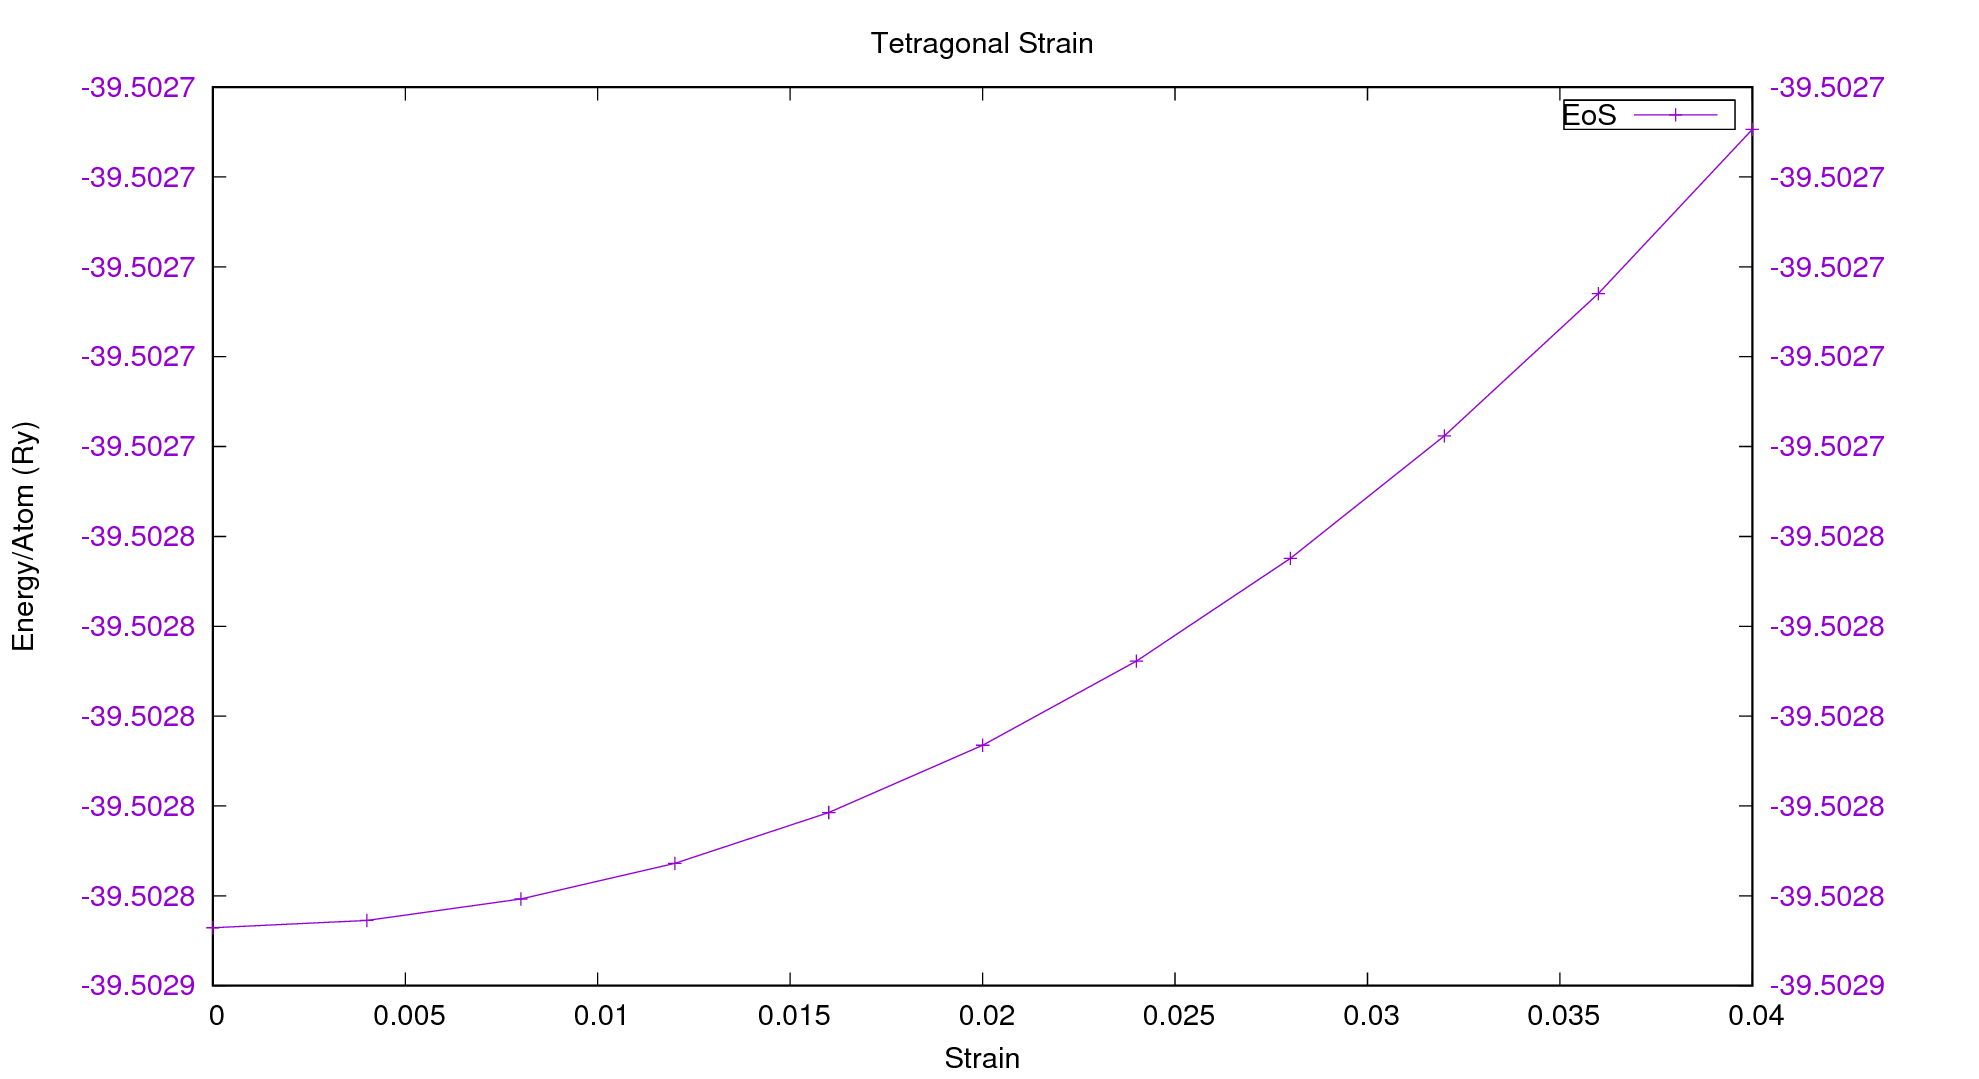

Source data for this figure (header and first rows):
0.0, -39.5028471225
0.004, -39.5
0.008, -39.5
0.012, -39.5
0.016, -39.5
0.02, -39.5
0.024, -39.5
0.028, -39.5
0.032, -39.5
0.036, -39.5
0.04, -39.5
